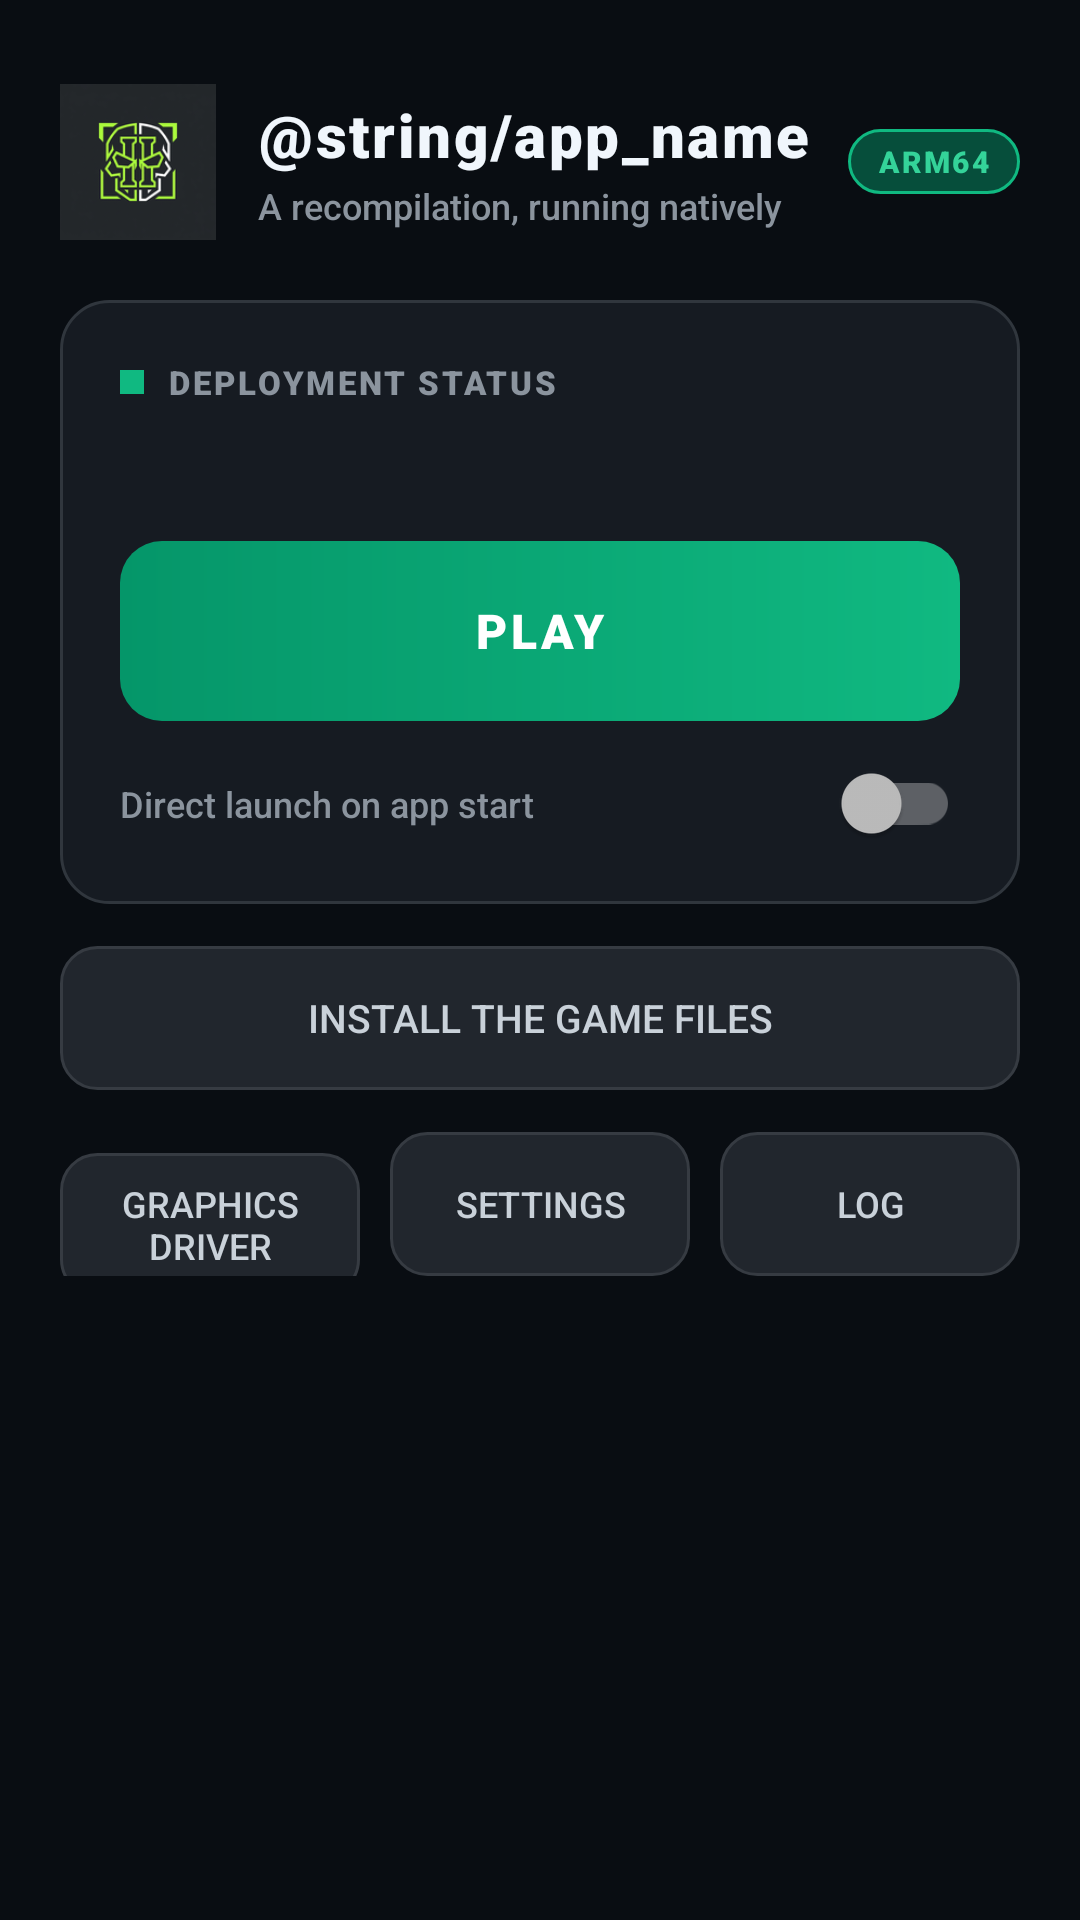

Write the Android layout XML for this screen, with the resource values it uses.
<!-- AndroidManifest.xml: application theme Theme.MW2 -->
<!-- res/layout/activity_main.xml -->
<?xml version="1.0" encoding="utf-8"?>
<ScrollView xmlns:android="http://schemas.android.com/apk/res/android"
    xmlns:tools="http://schemas.android.com/tools"
    android:layout_width="match_parent"
    android:layout_height="match_parent"
    android:fillViewport="true"
    android:background="#090D12">

    <LinearLayout
        android:layout_width="match_parent"
        android:layout_height="wrap_content"
        android:orientation="vertical"
        android:paddingStart="20dp"
        android:paddingEnd="20dp"
        android:paddingTop="28dp"
        android:paddingBottom="24dp">

        
        <LinearLayout
            android:layout_width="match_parent"
            android:layout_height="wrap_content"
            android:gravity="center_vertical"
            android:orientation="horizontal">

            <ImageView
                android:layout_width="52dp"
                android:layout_height="52dp"
                android:src="@mipmap/ic_launcher"
                android:contentDescription="@string/app_name" />

            <LinearLayout
                android:layout_width="0dp"
                android:layout_height="wrap_content"
                android:layout_weight="1"
                android:layout_marginStart="14dp"
                android:orientation="vertical">

                <TextView
                    android:layout_width="wrap_content"
                    android:layout_height="wrap_content"
                    android:text="@string/app_name"
                    android:textColor="#F0F6FC"
                    android:textSize="20sp"
                    android:fontFamily="sans-serif-black"
                    android:letterSpacing="0.04" />

                <TextView
                    android:layout_width="wrap_content"
                    android:layout_height="wrap_content"
                    android:layout_marginTop="2dp"
                    android:text="@string/subtitle"
                    android:textColor="#8B949E"
                    android:textSize="12sp"
                    android:fontFamily="sans-serif-medium" />
            </LinearLayout>

            <TextView
                android:layout_width="wrap_content"
                android:layout_height="wrap_content"
                android:background="@drawable/bg_pill_badge"
                android:paddingStart="10dp"
                android:paddingEnd="10dp"
                android:paddingTop="4dp"
                android:paddingBottom="4dp"
                android:text="ARM64"
                android:textColor="#34D399"
                android:textSize="10sp"
                android:fontFamily="sans-serif-black"
                android:letterSpacing="0.08" />
        </LinearLayout>

        
        <LinearLayout
            android:layout_width="match_parent"
            android:layout_height="wrap_content"
            android:layout_marginTop="20dp"
            android:background="@drawable/bg_card"
            android:orientation="vertical"
            android:padding="20dp">

            <LinearLayout
                android:layout_width="match_parent"
                android:layout_height="wrap_content"
                android:gravity="center_vertical"
                android:orientation="horizontal">

                <View
                    android:layout_width="8dp"
                    android:layout_height="8dp"
                    android:background="#10B981" />

                <TextView
                    android:layout_width="wrap_content"
                    android:layout_height="wrap_content"
                    android:layout_marginStart="8dp"
                    android:text="DEPLOYMENT STATUS"
                    android:textColor="#8B949E"
                    android:textSize="11sp"
                    android:fontFamily="sans-serif-black"
                    android:letterSpacing="0.08" />
            </LinearLayout>

            <TextView
                android:id="@+id/status"
                android:layout_width="match_parent"
                android:layout_height="wrap_content"
                android:layout_marginTop="10dp"
                android:textColor="#C9D1D9"
                android:textSize="13sp"
                android:lineSpacingExtra="3dp"
                android:fontFamily="sans-serif" />

            
            <Button
                android:id="@+id/play"
                android:layout_width="match_parent"
                android:layout_height="wrap_content"
                android:layout_marginTop="18dp"
                android:minHeight="60dp"
                android:background="@drawable/bg_button_play"
                android:text="@string/play"
                android:textColor="#FFFFFF"
                android:textSize="16sp"
                android:fontFamily="sans-serif-black"
                android:letterSpacing="0.08"
                android:stateListAnimator="@null" />

            
            <androidx.appcompat.widget.SwitchCompat
                android:id="@+id/direct_launch_switch"
                android:layout_width="match_parent"
                android:layout_height="wrap_content"
                android:layout_marginTop="14dp"
                android:text="Direct launch on app start"
                android:textColor="#8B949E"
                android:textSize="12sp"
                android:fontFamily="sans-serif-medium" />
        </LinearLayout>

        
        <Button
            android:id="@+id/install"
            android:layout_width="match_parent"
            android:layout_height="wrap_content"
            android:layout_marginTop="14dp"
            android:minHeight="48dp"
            android:background="@drawable/bg_button_action"
            android:textColor="#C9D1D9"
            android:text="@string/install_game"
            android:textSize="13sp"
            android:fontFamily="sans-serif-medium"
            android:stateListAnimator="@null" />

        
        <LinearLayout
            android:layout_width="match_parent"
            android:layout_height="wrap_content"
            android:layout_marginTop="14dp"
            android:orientation="horizontal">

            <Button
                android:id="@+id/driver"
                android:layout_width="0dp"
                android:layout_height="wrap_content"
                android:layout_weight="1"
                android:layout_marginEnd="5dp"
                android:minHeight="48dp"
                android:background="@drawable/bg_button_action"
                android:textColor="#C9D1D9"
                android:textSize="12sp"
                android:fontFamily="sans-serif-medium"
                android:text="@string/graphics_driver"
                android:stateListAnimator="@null" />

            <Button
                android:id="@+id/settings"
                android:layout_width="0dp"
                android:layout_height="wrap_content"
                android:layout_weight="1"
                android:layout_marginStart="5dp"
                android:layout_marginEnd="5dp"
                android:minHeight="48dp"
                android:background="@drawable/bg_button_action"
                android:textColor="#C9D1D9"
                android:textSize="12sp"
                android:fontFamily="sans-serif-medium"
                android:text="@string/settings"
                android:stateListAnimator="@null" />

            <Button
                android:id="@+id/log"
                android:layout_width="0dp"
                android:layout_height="wrap_content"
                android:layout_weight="1"
                android:layout_marginStart="5dp"
                android:minHeight="48dp"
                android:background="@drawable/bg_button_action"
                android:textColor="#C9D1D9"
                android:textSize="12sp"
                android:fontFamily="sans-serif-medium"
                android:text="@string/view_log"
                android:stateListAnimator="@null" />
        </LinearLayout>

        
        <TextView
            android:id="@+id/footer"
            android:layout_width="match_parent"
            android:layout_height="wrap_content"
            android:layout_marginTop="20dp"
            android:textColor="#484F58"
            android:textSize="11sp"
            android:lineSpacingExtra="3dp"
            android:fontFamily="sans-serif" />
    </LinearLayout>
</ScrollView>
<!-- resources referenced by this layout -->
<resources>
  <!-- drawable bg_button_action (drawable) -->
  <?xml version="1.0" encoding="utf-8"?>
  <ripple xmlns:android="http://schemas.android.com/apk/res/android"
      android:color="#484F58">
      <item>
          <shape android:shape="rectangle">
              <solid android:color="#21262D" />
              <corners android:radius="12dp" />
              <stroke
                  android:width="1dp"
                  android:color="#363B42" />
          </shape>
      </item>
  </ripple>
  <!-- drawable bg_button_play (drawable) -->
  <?xml version="1.0" encoding="utf-8"?>
  <ripple xmlns:android="http://schemas.android.com/apk/res/android"
      android:color="#34D399">
      <item>
          <shape android:shape="rectangle">
              <gradient
                  android:angle="0"
                  android:startColor="#059669"
                  android:endColor="#10B981" />
              <corners android:radius="14dp" />
          </shape>
      </item>
  </ripple>
  <!-- drawable bg_card (drawable) -->
  <?xml version="1.0" encoding="utf-8"?>
  <shape xmlns:android="http://schemas.android.com/apk/res/android"
      android:shape="rectangle">
      <solid android:color="#161B22" />
      <corners android:radius="16dp" />
      <stroke
          android:width="1dp"
          android:color="#30363D" />
  </shape>
  <!-- drawable bg_pill_badge (drawable) -->
  <?xml version="1.0" encoding="utf-8"?>
  <shape xmlns:android="http://schemas.android.com/apk/res/android"
      android:shape="rectangle">
      <solid android:color="#064E3B" />
      <corners android:radius="20dp" />
      <stroke
          android:width="1dp"
          android:color="#10B981" />
  </shape>
  <!-- mipmap ic_launcher: png bitmap (mipmap-mdpi, 2793 bytes) -->
  <string name="graphics_driver">Graphics driver</string>
  <string name="install_game">Install the game files</string>
  <string name="play">Play</string>
  <string name="settings">Settings</string>
  <string name="subtitle">A recompilation, running natively</string>
  <string name="view_log">Log</string>
  <style name="Theme.MW2" parent="Theme.AppCompat.NoActionBar">
          <item name="android:windowBackground">#0B0E12</item>
          <item name="colorPrimary">#1B2129</item>
          <item name="colorPrimaryDark">#0B0E12</item>
          <item name="colorAccent">#7FB2FF</item>
          <item name="android:textColorPrimary">#F0F3F6</item>
          <item name="android:textColorSecondary">#9AA5B1</item>
      </style>
</resources>
